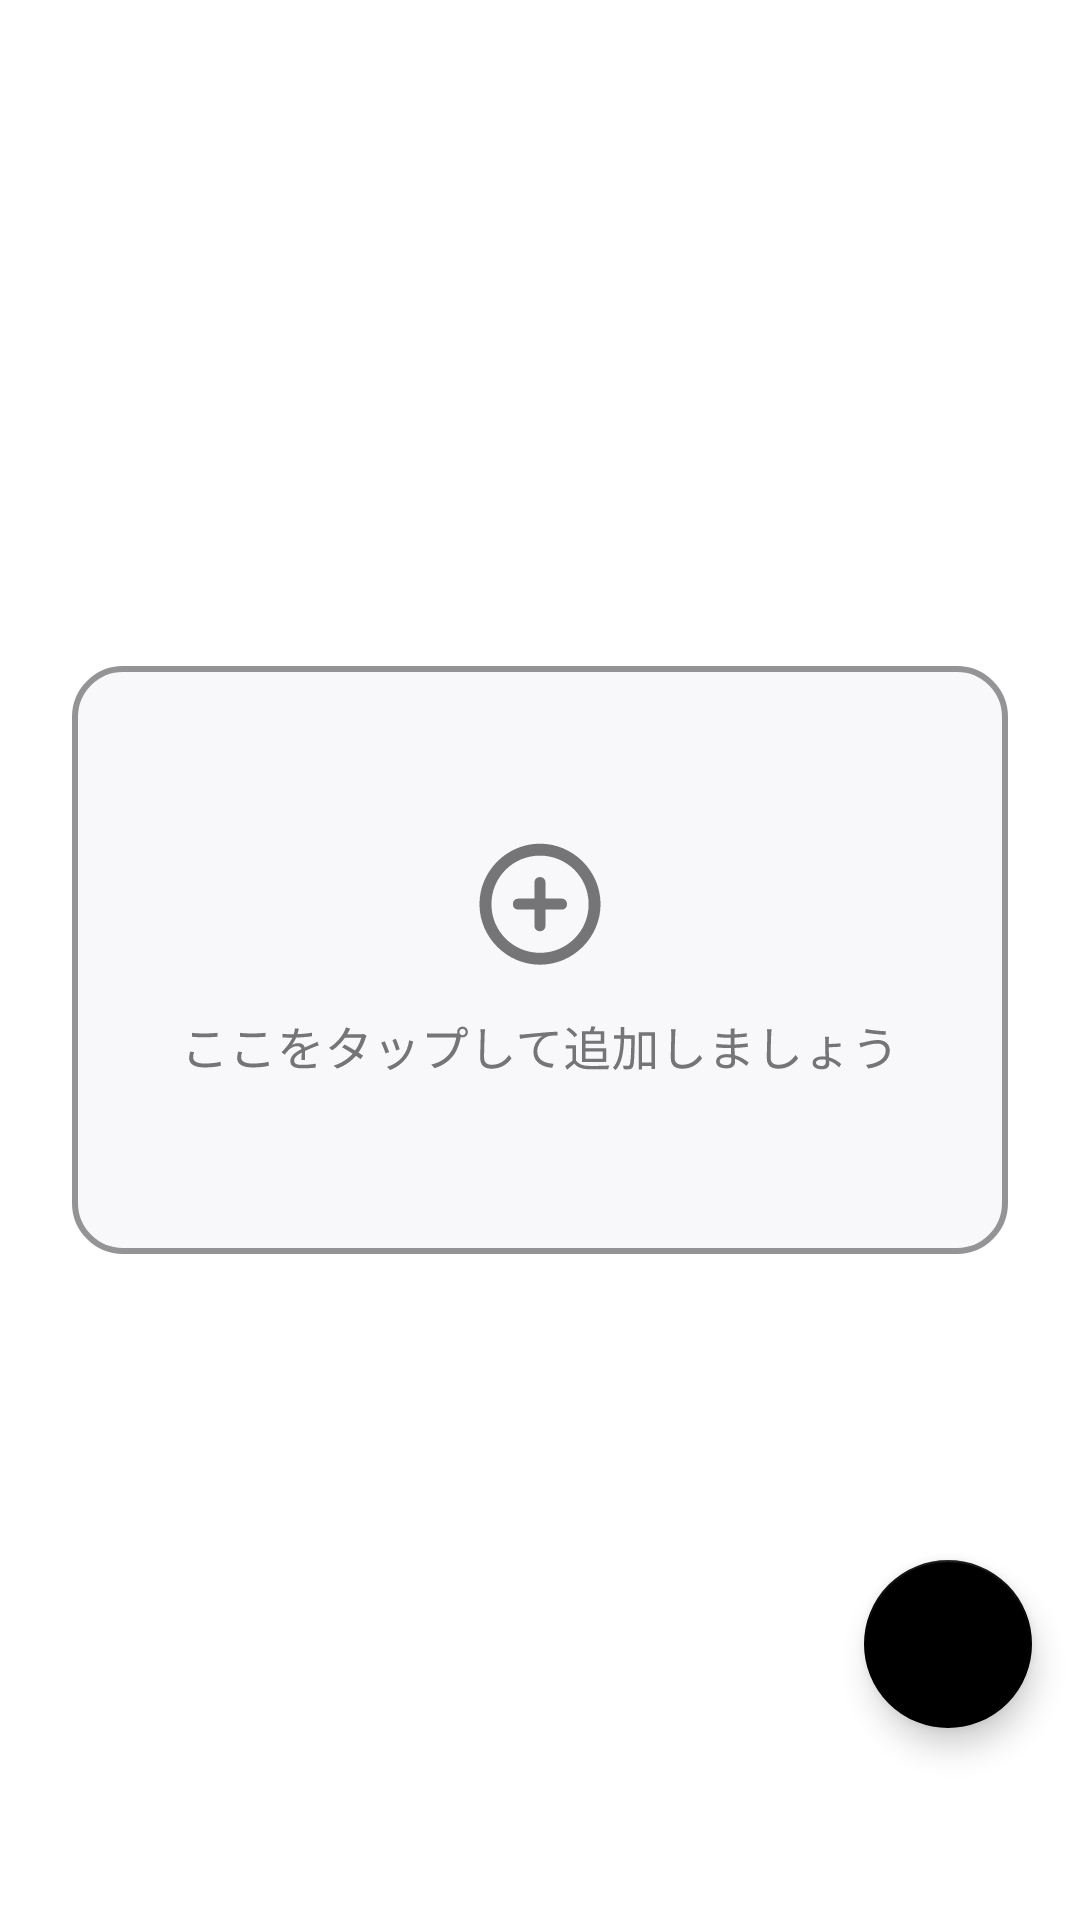

The Android layout XML behind this screen, and the referenced resources:
<!-- AndroidManifest.xml: application theme Theme.Tw2023walletandroid -->
<!-- res/layout/fragment_certificate.xml -->
<?xml version="1.0" encoding="utf-8"?>
<androidx.constraintlayout.widget.ConstraintLayout xmlns:android="http://schemas.android.com/apk/res/android"
    xmlns:app="http://schemas.android.com/apk/res-auto"
    xmlns:tools="http://schemas.android.com/tools"
    android:layout_width="match_parent"
    android:layout_height="match_parent"
    tools:context=".ui.certificate.CertificateFragment">

    <ImageView
        android:id="@+id/img_add_certificate"
        android:layout_width="wrap_content"
        android:layout_height="wrap_content"
        android:clickable="true"
        android:contentDescription="@string/description_for_img_add_certificate"
        android:focusable="true"
        android:visibility="visible"
        android:src="@drawable/img_add_certificate"
        app:layout_constraintBottom_toBottomOf="parent"
        app:layout_constraintEnd_toEndOf="parent"
        app:layout_constraintStart_toStartOf="parent"
        app:layout_constraintTop_toTopOf="parent" />


    <TextView
        android:id="@+id/text_certificate"
        android:layout_width="match_parent"
        android:layout_height="wrap_content"
        android:layout_marginStart="8dp"
        android:layout_marginEnd="8dp"
        android:textAlignment="center"
        android:textSize="20sp"
        app:layout_constraintBottom_toTopOf="@+id/img_add_certificate"
        app:layout_constraintEnd_toEndOf="parent"
        app:layout_constraintStart_toStartOf="parent"
        app:layout_constraintTop_toTopOf="parent" />

    <androidx.recyclerview.widget.RecyclerView
        android:id="@+id/recycler_view"
        android:layout_width="match_parent"
        android:layout_height="wrap_content"
        android:layout_marginBottom="?attr/actionBarSize"
        android:visibility="visible"
        app:layout_constraintEnd_toEndOf="parent"
        app:layout_constraintStart_toStartOf="parent"
        app:layout_constraintTop_toTopOf="parent"
        app:layout_constraintBottom_toBottomOf="parent"
        />

    <com.google.android.material.floatingactionbutton.FloatingActionButton
        android:id="@+id/fab_add_certificate"
        android:layout_width="wrap_content"
        android:layout_height="wrap_content"
        android:layout_marginEnd="16dp"
        android:layout_marginBottom="64dp"
        android:clickable="true"
        android:focusable="true"
        android:src="@drawable/plus"
        app:layout_constraintBottom_toBottomOf="parent"
        app:layout_constraintEnd_toEndOf="parent"
        app:rippleColor="@color/black" />


</androidx.constraintlayout.widget.ConstraintLayout>
<!-- resources referenced by this layout -->
<resources>
  <color name="black">#FF000000</color>
  <!-- drawable img_add_certificate: vector/xml drawable (drawable, 10930 chars, omitted) -->
  <string name="description_for_img_add_certificate">証明書を追加</string>
  <style name="Theme.Tw2023walletandroid" parent="Theme.MaterialComponents.DayNight">
          
          <item name="colorPrimary">@color/sumi_900</item>
          <item name="colorPrimaryVariant">@color/purple_700</item>
          <item name="colorOnPrimary">@color/white</item>
          
          <item name="colorSecondary">@color/black</item>
          <item name="colorSecondaryVariant">@color/teal_700</item>
          <item name="colorOnSecondary">@color/white</item>
          
          <item name="android:statusBarColor">?attr/colorPrimaryVariant</item>
          
          <item name="textColorPrimary">@color/textColorPrimary</item>
          <item name="textColorSecondary">@color/textColorSecondary</item>
      </style>
  <color name="sumi_900">#1A1A1C</color>
  <color name="purple_700">#FF3700B3</color>
  <color name="white">#FFFFFFFF</color>
  <color name="teal_700">#FF018786</color>
  <color name="textColorPrimary">#1A1A1C</color>
  <color name="textColorSecondary">#626264</color>
</resources>
